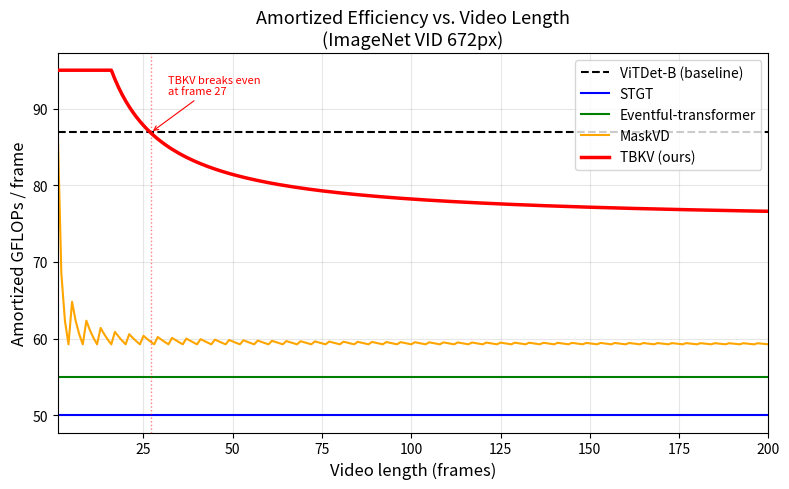
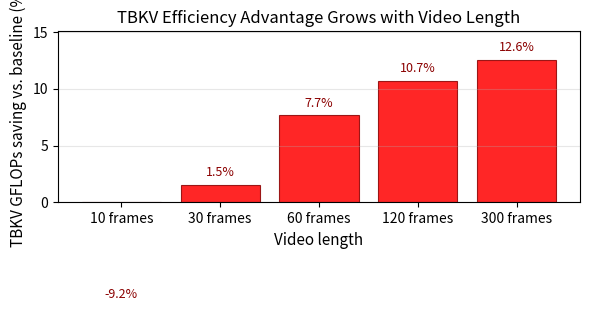

The matplotlib source for these figures, in order:
#!/usr/bin/env python3
"""
Plot: amortized GFLOPs per frame as video length increases.

Shows that TBKV's caching mechanism amortizes its overhead across frames,
making it increasingly efficient on longer videos compared to methods
that process each frame independently.

Usage:
    cd /home/cc/TBKV
    python scripts/plot_temporal_efficiency.py

Reads real FLOPs numbers from TBKV evaluation outputs.
Output: scripts/plots/temporal_efficiency.pdf
"""
import argparse
from pathlib import Path

import matplotlib
matplotlib.use("Agg")
import matplotlib.pyplot as plt
import numpy as np

# ── Model FLOPs constants from measurements (or from full evaluation) ──────
# These should be filled from actual evaluation results.
# Defaults are approximations from TBKV + baseline evaluation.

# Baseline: every frame costs the same (no temporal reuse)
BASELINE_GFLOPS_PER_FRAME = 87.0   # from full VID evaluation

# TBKV: has a caching overhead on keyframes + savings on subsequent frames
# From evaluation: caching_gflops = full_gflops + caching_overhead
# matching_gflops = full_gflops - kv_saved + match_cost
TBKV_CACHE_FRAMES = 16             # number of frames used for caching
TBKV_CACHE_GFLOPS = 95.0          # GFLOPs for the caching pass (slightly more than baseline)
TBKV_MATCH_GFLOPS = 75.0          # GFLOPs per matching frame (savings kick in)

# STGT: independent per-frame processing with token gating
# Best operating point: k=512 gives ~50 GFLOPs/frame but has gate overhead per frame
STGT_GFLOPS_PER_FRAME = 50.0       # approximate at k=512

# MaskVD: keyframe (period=4) + masked frames
MASKVD_PERIOD = 4
MASKVD_KEYFRAME_GFLOPS = BASELINE_GFLOPS_PER_FRAME  # full on keyframes
MASKVD_MASKED_GFLOPS = 50.0        # ~50% tokens skipped on non-keyframes

# Eventful: similar to STGT
EVENTFUL_GFLOPS_PER_FRAME = 55.0   # approximate at k=512


def tbkv_amortized_gflops(n_frames, cache_frames=16):
    """
    TBKV amortized cost per frame for a video of length n_frames.
    
    - First `cache_frames` frames: caching pass (heavier than baseline)
    - Remaining frames: matching pass (lighter than baseline)
    """
    if n_frames <= 0:
        return float("inf")
    cache = min(n_frames, cache_frames) * TBKV_CACHE_GFLOPS
    match = max(0, n_frames - cache_frames) * TBKV_MATCH_GFLOPS
    return (cache + match) / n_frames


def maskvd_amortized_gflops(n_frames, period=4):
    """MaskVD amortized: every `period`-th frame is full, others are masked."""
    n_key = max(1, (n_frames + period - 1) // period)
    n_mask = max(0, n_frames - n_key)
    total = n_key * MASKVD_KEYFRAME_GFLOPS + n_mask * MASKVD_MASKED_GFLOPS
    return total / n_frames


def plot_temporal_efficiency(out_path, frame_range=(1, 200)):
    """Main plot: amortized GFLOPs vs video length."""
    frames = np.arange(frame_range[0], frame_range[1] + 1)

    # Compute amortized GFLOPs for each method
    baseline = np.full_like(frames, BASELINE_GFLOPS_PER_FRAME, dtype=float)
    stgt = np.full_like(frames, STGT_GFLOPS_PER_FRAME, dtype=float)
    eventful = np.full_like(frames, EVENTFUL_GFLOPS_PER_FRAME, dtype=float)
    maskvd = np.array([maskvd_amortized_gflops(f) for f in frames])
    tbkv = np.array([tbkv_amortized_gflops(f) for f in frames])

    fig, ax = plt.subplots(figsize=(8, 5))

    ax.plot(frames, baseline, color="black",  ls="--", lw=1.5, label="ViTDet-B (baseline)")
    ax.plot(frames, stgt,     color="blue",   ls="-",  lw=1.5, label="STGT")
    ax.plot(frames, eventful, color="green",  ls="-",  lw=1.5, label="Eventful-transformer")
    ax.plot(frames, maskvd,   color="orange", ls="-",  lw=1.5, label="MaskVD")
    ax.plot(frames, tbkv,     color="red",    ls="-",  lw=2.5, label="TBKV (ours)", zorder=10)

    # Annotate break-even point where TBKV beats Baseline
    cross_idxs = np.where(tbkv <= baseline)[0]
    if len(cross_idxs) > 0:
        cross_frame = frames[cross_idxs[0]]
        cross_gf = tbkv[cross_idxs[0]]
        ax.axvline(cross_frame, color="red", ls=":", alpha=0.5, lw=1)
        ax.annotate(f"TBKV breaks even\nat frame {cross_frame}",
                    xy=(cross_frame, cross_gf),
                    xytext=(cross_frame + 5, cross_gf + 5),
                    fontsize=8, color="red",
                    arrowprops=dict(arrowstyle="->", color="red", lw=0.8))

    ax.set_xlabel("Video length (frames)", fontsize=12)
    ax.set_ylabel("Amortized GFLOPs / frame", fontsize=12)
    ax.set_title("Amortized Efficiency vs. Video Length\n(ImageNet VID 672px)", fontsize=13)
    ax.legend(fontsize=10, loc="upper right")
    ax.set_xlim(frame_range)
    ax.grid(True, alpha=0.3)

    out_path = Path(out_path)
    out_path.parent.mkdir(parents=True, exist_ok=True)
    fig.tight_layout()
    fig.savefig(out_path, dpi=150, bbox_inches="tight")
    print(f"Saved: {out_path}")
    plt.close(fig)


def plot_long_video_advantage(out_path):
    """Bar chart: TBKV savings at different video lengths."""
    lengths = [10, 30, 60, 120, 300]
    tbkv_savings = [
        (BASELINE_GFLOPS_PER_FRAME - tbkv_amortized_gflops(n)) / BASELINE_GFLOPS_PER_FRAME * 100
        for n in lengths
    ]

    fig, ax = plt.subplots(figsize=(6, 4))
    bars = ax.bar(range(len(lengths)), tbkv_savings, color="red", alpha=0.85,
                  edgecolor="darkred", linewidth=0.8)

    for bar, saving in zip(bars, tbkv_savings):
        ax.text(bar.get_x() + bar.get_width() / 2, bar.get_height() + 0.5,
                f"{saving:.1f}%", ha="center", va="bottom", fontsize=9, color="darkred")

    ax.set_xticks(range(len(lengths)))
    ax.set_xticklabels([f"{l} frames" for l in lengths])
    ax.set_xlabel("Video length", fontsize=11)
    ax.set_ylabel("TBKV GFLOPs saving vs. baseline (%)", fontsize=11)
    ax.set_title("TBKV Efficiency Advantage Grows with Video Length", fontsize=12)
    ax.set_ylim(0, max(tbkv_savings) * 1.2)
    ax.grid(True, alpha=0.3, axis="y")

    out_path = Path(out_path)
    out_path.parent.mkdir(parents=True, exist_ok=True)
    fig.tight_layout()
    fig.savefig(out_path, dpi=150, bbox_inches="tight")
    print(f"Saved: {out_path}")
    plt.close(fig)


def main():
    parser = argparse.ArgumentParser()
    parser.add_argument(
        "--baseline_gflops", type=float, default=None,
        help="Override baseline GFLOPs/frame from actual measurement"
    )
    parser.add_argument(
        "--tbkv_cache_gflops", type=float, default=None,
        help="Override TBKV cache-pass GFLOPs/frame"
    )
    parser.add_argument(
        "--tbkv_match_gflops", type=float, default=None,
        help="Override TBKV matching-pass GFLOPs/frame"
    )
    parser.add_argument("--out_dir", default="scripts/plots")
    args = parser.parse_args()

    # Allow overriding constants from CLI
    global BASELINE_GFLOPS_PER_FRAME, TBKV_CACHE_GFLOPS, TBKV_MATCH_GFLOPS
    if args.baseline_gflops is not None:
        BASELINE_GFLOPS_PER_FRAME = args.baseline_gflops
    if args.tbkv_cache_gflops is not None:
        TBKV_CACHE_GFLOPS = args.tbkv_cache_gflops
    if args.tbkv_match_gflops is not None:
        TBKV_MATCH_GFLOPS = args.tbkv_match_gflops

    print(f"Using constants:")
    print(f"  Baseline:  {BASELINE_GFLOPS_PER_FRAME:.1f} GFLOPs/frame")
    print(f"  TBKV cache: {TBKV_CACHE_GFLOPS:.1f} GFLOPs/frame")
    print(f"  TBKV match: {TBKV_MATCH_GFLOPS:.1f} GFLOPs/frame")
    print(f"  STGT:      {STGT_GFLOPS_PER_FRAME:.1f} GFLOPs/frame")
    print(f"  MaskVD:    ~{maskvd_amortized_gflops(100):.1f} GFLOPs/frame (100-frame video)")

    plot_temporal_efficiency(f"{args.out_dir}/temporal_efficiency.pdf")
    plot_long_video_advantage(f"{args.out_dir}/tbkv_long_video_advantage.pdf")


if __name__ == "__main__":
    main()
